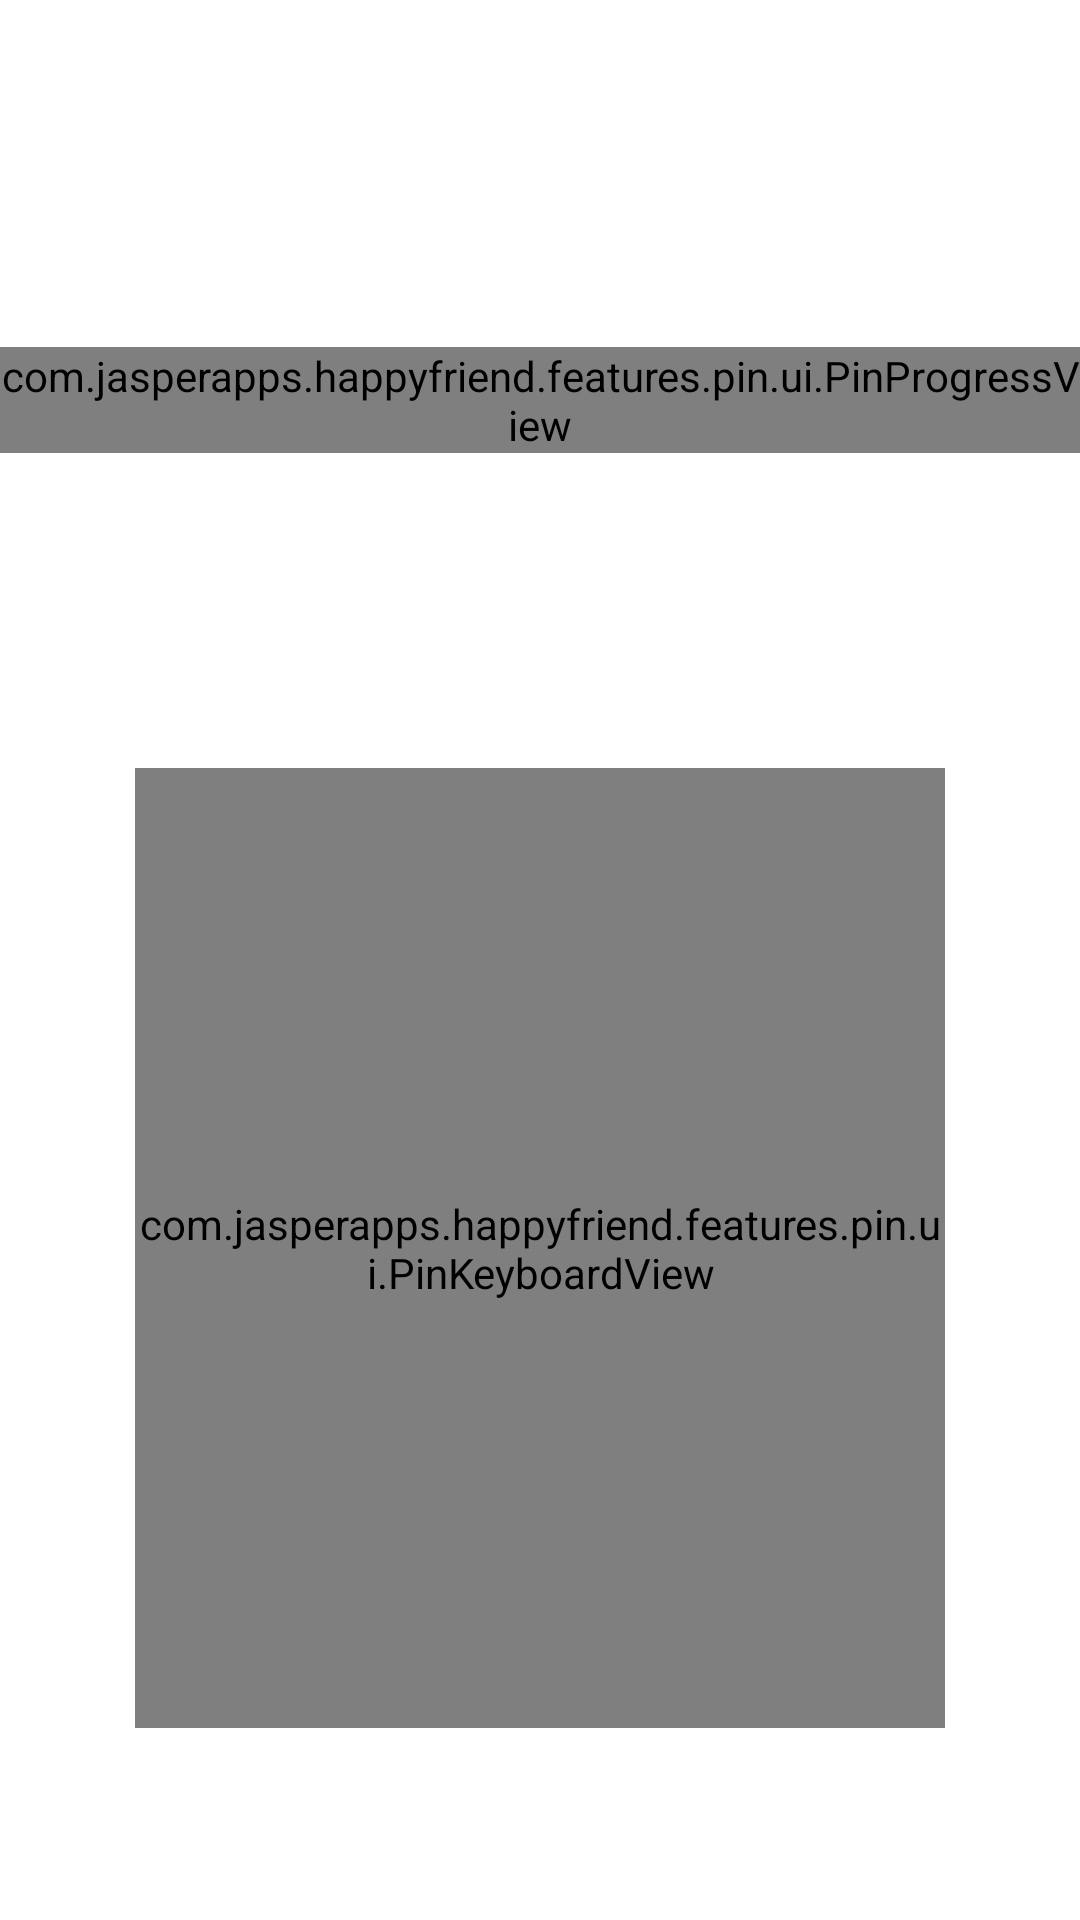

Here is an Android app screen rendered from its layout file. Give the layout XML and the strings, colors and styles it references.
<!-- AndroidManifest.xml: application theme Theme.HappyFriend -->
<!-- res/layout/fragment_pin.xml -->
<?xml version="1.0" encoding="utf-8"?>
<androidx.constraintlayout.widget.ConstraintLayout xmlns:android="http://schemas.android.com/apk/res/android"
    xmlns:app="http://schemas.android.com/apk/res-auto"
    xmlns:tools="http://schemas.android.com/tools"
    android:layout_width="match_parent"
    android:layout_height="match_parent"
    tools:context=".features.pin.ui.PinFragment">

    <TextView
        android:id="@+id/pin_title"
        android:layout_width="wrap_content"
        android:layout_height="wrap_content"
        android:textColor="?attr/textColorPrimary"
        android:textSize="20sp"
        android:textStyle="bold"
        app:layout_constraintBottom_toTopOf="@id/pinProgressView"
        app:layout_constraintEnd_toEndOf="parent"
        app:layout_constraintStart_toStartOf="parent"
        app:layout_constraintTop_toTopOf="parent"
        app:layout_constraintVertical_bias="0.5"
        app:layout_constraintVertical_chainStyle="packed"
        tools:text="@string/pin_enter_title" />

    <com.jasperapps.happyfriend.features.pin.ui.PinProgressView
        android:id="@+id/pinProgressView"
        android:layout_width="wrap_content"
        android:layout_height="wrap_content"
        android:layout_margin="24dp"
        app:defaultCircleColor="@color/mercury"
        app:layout_constraintBottom_toTopOf="@id/pin_error"
        app:layout_constraintEnd_toEndOf="parent"
        app:layout_constraintStart_toStartOf="parent"
        app:layout_constraintTop_toBottomOf="@id/pin_title"
        app:layout_constraintVertical_chainStyle="packed"
        app:progressCircleColor="?attr/colorPrimary" />

    <TextView
        android:id="@+id/pin_error"
        android:layout_width="wrap_content"
        android:layout_height="wrap_content"
        android:textColor="?attr/colorError"
        android:textSize="12sp"
        android:textStyle="bold"
        app:layout_constraintBottom_toTopOf="@id/pinKeyboardView"
        app:layout_constraintEnd_toEndOf="parent"
        app:layout_constraintStart_toStartOf="parent"
        app:layout_constraintTop_toBottomOf="@id/pinProgressView"
        app:layout_constraintVertical_chainStyle="packed"
        tools:text="@string/pin_enter_error" />

    <com.jasperapps.happyfriend.features.pin.ui.PinKeyboardView
        android:id="@+id/pinKeyboardView"
        android:layout_width="0dp"
        android:layout_height="0dp"
        app:layout_constraintBottom_toBottomOf="parent"
        app:layout_constraintEnd_toEndOf="parent"
        app:layout_constraintHeight_percent="0.5"
        app:layout_constraintStart_toStartOf="parent"
        app:layout_constraintTop_toTopOf="parent"
        app:layout_constraintVertical_bias="0.8"
        app:layout_constraintWidth_percent="0.75" />

</androidx.constraintlayout.widget.ConstraintLayout>
<!-- resources referenced by this layout -->
<resources>
  <color name="mercury">#E8E8E8</color>
  <string name="pin_enter_error">Wrong PIN</string>
  <string name="pin_enter_title">Enter a PIN</string>
  <style name="Theme.HappyFriend" parent="Theme.MaterialComponents.DayNight.NoActionBar">
  
          
          <item name="colorPrimary">@color/mauvelous</item>
          
          <item name="colorPrimaryVariant">@color/mauvelous</item>
          
          <item name="colorOnPrimary">@android:color/white</item>
  
          
          <item name="colorSecondary">@color/purple_700</item>
          
          <item name="colorSecondaryVariant">@color/purple_700</item>
          
          <item name="colorOnSecondary">@color/mercury</item>
  
          
          <item name="textColorPrimary">@android:color/black</item>
          
          <item name="textColorSecondary">@color/silver_chalice</item>
  
          
          <item name="colorOnBackground">@color/mercury</item>
  
          
          <item name="colorOnSurface">@color/silver_chalice</item>
  
          
          <item name="colorError">@color/alizarin_crimson</item>
  
          
          <item name="android:statusBarColor">?attr/colorSecondaryVariant</item>
      </style>
  <color name="mauvelous">#F48FB1</color>
  <color name="purple_700">#3700B3</color>
  <color name="silver_chalice">#9E9E9E</color>
  <color name="alizarin_crimson">#E31D40</color>
</resources>
